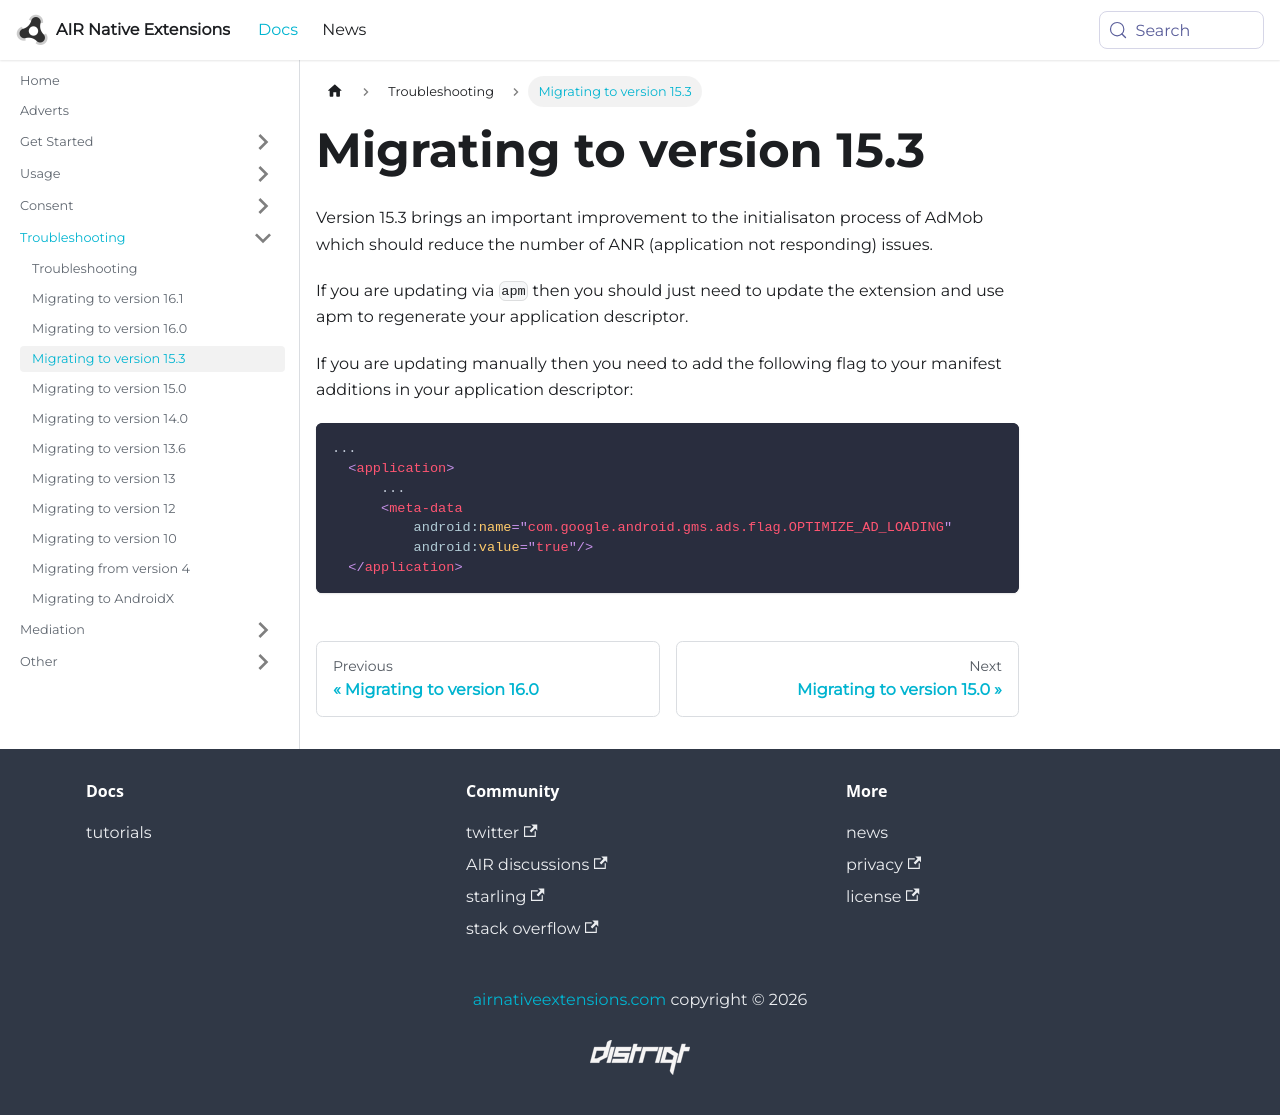

repository: airnativeextensions/nativeextensions-documentation · page: docs/adverts/migrating-to-version-15.3/index.html · generator: docusaurus

---
title: Migrating to version 15.3
sidebar_label: Migrating to version 15.3
---

Version 15.3 brings an important improvement to the initialisaton process of AdMob which should reduce the number of ANR (application not responding) issues.


If you are updating via `apm` then you should just need to update the extension and use apm to regenerate your application descriptor. 


If you are updating manually then you need to add the following flag to your manifest additions in your application descriptor:

```xml
...
  <application>
      ...
      <meta-data
          android:name="com.google.android.gms.ads.flag.OPTIMIZE_AD_LOADING"
          android:value="true"/>
  </application>
```
